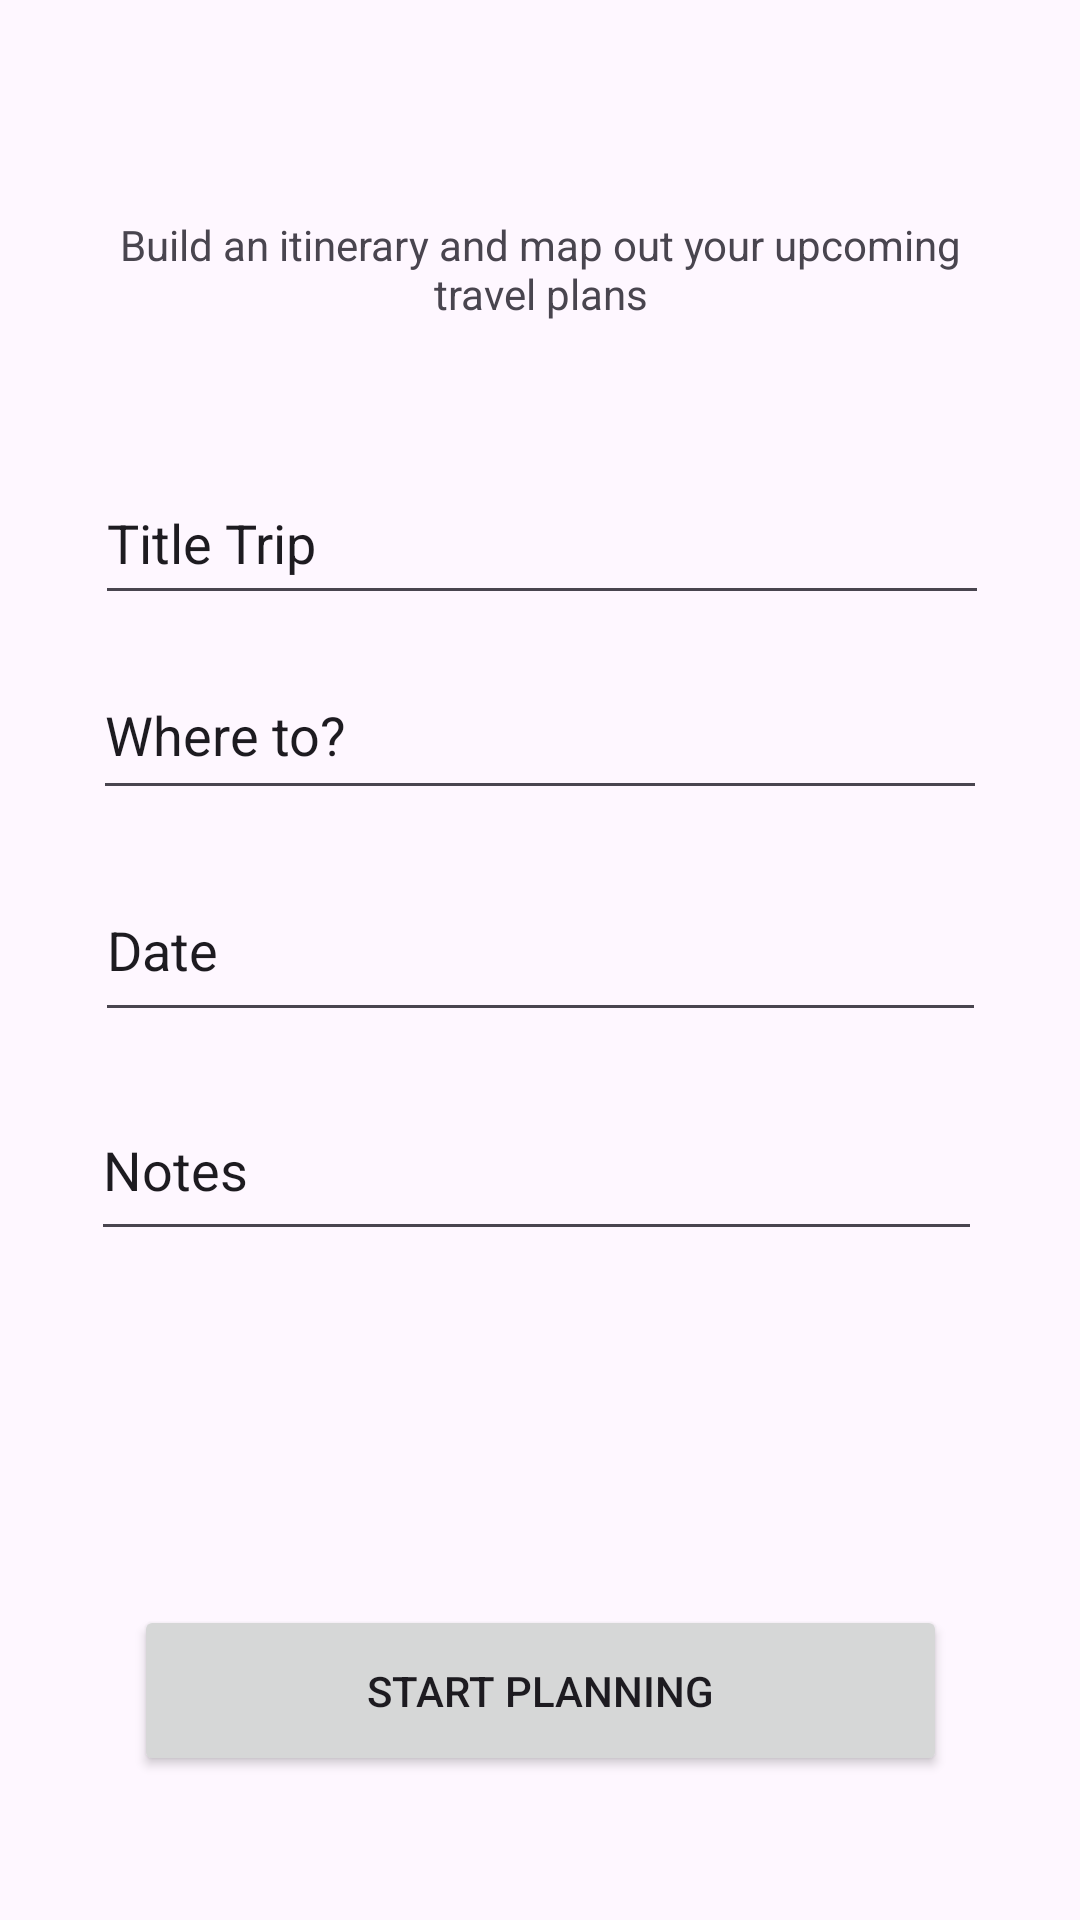

Reconstruct the res/layout file that produces this screen, plus the resources it refers to.
<!-- AndroidManifest.xml: application theme Theme.PlanToGo -->
<!-- res/layout/component_add_plan.xml -->
<?xml version="1.0" encoding="utf-8"?>
<androidx.constraintlayout.widget.ConstraintLayout xmlns:android="http://schemas.android.com/apk/res/android"
    xmlns:app="http://schemas.android.com/apk/res-auto"
    xmlns:tools="http://schemas.android.com/tools"
    android:layout_width="match_parent"
    android:layout_height="match_parent">

    <TextView
        android:id="@+id/textView3"
        android:layout_width="301dp"
        android:layout_height="50dp"
        android:layout_marginTop="72dp"
        android:text="Build an itinerary and map out your upcoming travel plans"
        android:textAlignment="center"
        app:layout_constraintEnd_toEndOf="parent"
        app:layout_constraintStart_toStartOf="parent"
        app:layout_constraintTop_toTopOf="parent" />

    <EditText
        android:id="@+id/editTextText"
        android:layout_width="298dp"
        android:layout_height="51dp"
        android:layout_marginTop="32dp"
        android:ems="10"
        android:inputType="text"
        android:text="Title Trip"
        app:layout_constraintEnd_toEndOf="parent"
        app:layout_constraintHorizontal_bias="0.513"
        app:layout_constraintStart_toStartOf="parent"
        app:layout_constraintTop_toBottomOf="@+id/textView3" />

    <EditText
        android:id="@+id/editTextText2"
        android:layout_width="298dp"
        android:layout_height="53dp"
        android:layout_marginTop="12dp"
        android:ems="10"
        android:inputType="text"
        android:text="Where to?"
        app:layout_constraintEnd_toEndOf="parent"
        app:layout_constraintStart_toStartOf="parent"
        app:layout_constraintTop_toBottomOf="@+id/editTextText" />

    <EditText
        android:id="@+id/editTextDate"
        android:layout_width="297dp"
        android:layout_height="58dp"
        android:layout_marginTop="16dp"
        android:ems="10"
        android:inputType="date"
        android:text="Date"
        app:layout_constraintEnd_toEndOf="parent"
        app:layout_constraintStart_toStartOf="parent"
        app:layout_constraintTop_toBottomOf="@+id/editTextText2" />

    <EditText
        android:id="@+id/editTextText5"
        android:layout_width="297dp"
        android:layout_height="57dp"
        android:layout_marginTop="16dp"
        android:ems="10"
        android:inputType="text"
        android:text="Notes"
        app:layout_constraintEnd_toEndOf="parent"
        app:layout_constraintHorizontal_bias="0.482"
        app:layout_constraintStart_toStartOf="parent"
        app:layout_constraintTop_toBottomOf="@+id/editTextDate" />

    <Button
        android:id="@+id/button"
        android:layout_width="271dp"
        android:layout_height="57dp"
        android:layout_marginBottom="48dp"
        android:text="Start Planning"
        app:layout_constraintBottom_toBottomOf="parent"
        app:layout_constraintEnd_toEndOf="parent"
        app:layout_constraintStart_toStartOf="parent" />

</androidx.constraintlayout.widget.ConstraintLayout>
<!-- resources referenced by this layout -->
<resources>
  <style name="Theme.PlanToGo" parent="Base.Theme.PlanToGo" />
  <style name="Base.Theme.PlanToGo" parent="Theme.Material3.DayNight.NoActionBar">
          
          <item name="colorPrimary">@color/primary</item>
          <item name="backgroundColor">@color/background</item>
      </style>
  <color name="primary">#00AF87</color>
  <color name="background">#FFFFFF</color>
</resources>
